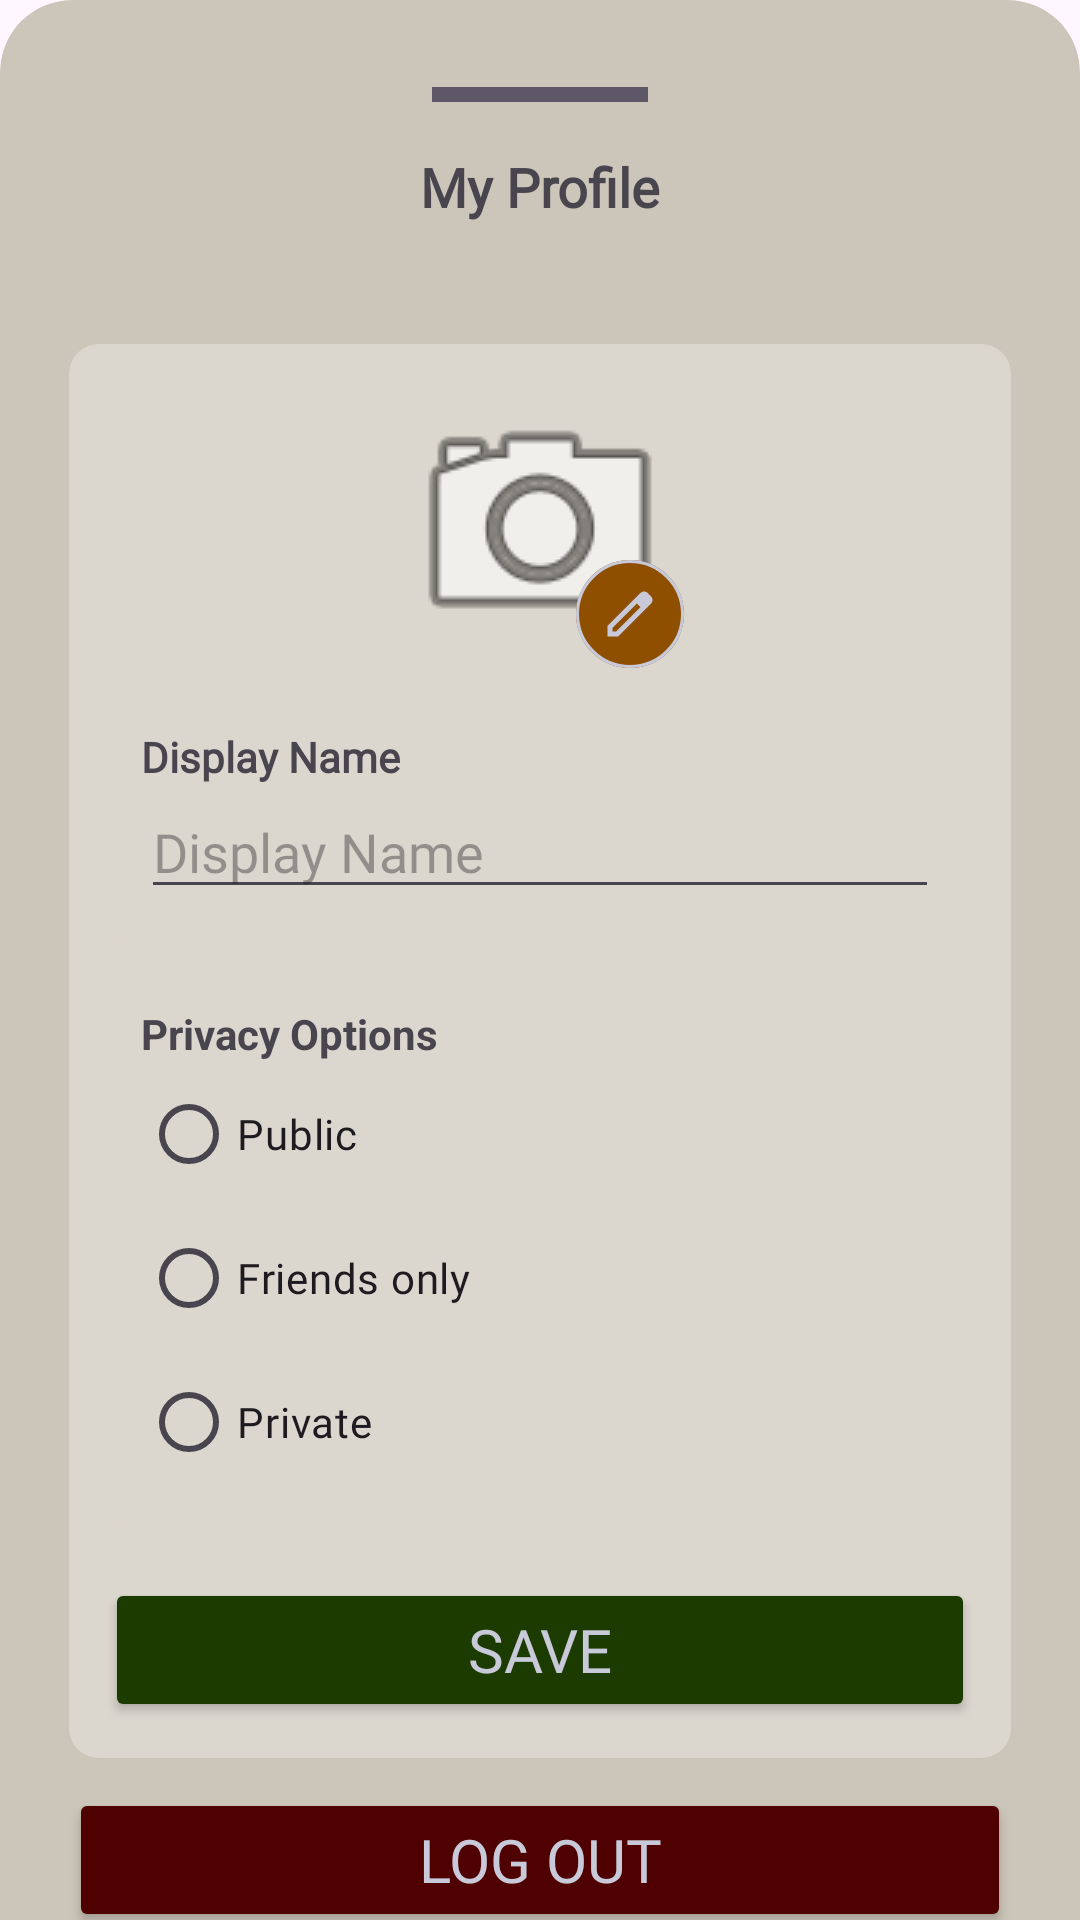

Reconstruct the res/layout file that produces this screen, plus the resources it refers to.
<!-- AndroidManifest.xml: application theme Theme.GamigosJava -->
<!-- res/layout/bottomsheet_my_profile.xml -->
<?xml version="1.0" encoding="utf-8"?>
<androidx.core.widget.NestedScrollView
    xmlns:android="http://schemas.android.com/apk/res/android"
    xmlns:app="http://schemas.android.com/apk/res-auto"
    xmlns:tools="http://schemas.android.com/tools"
    android:id="@+id/myProfileSheetRoot"
    android:layout_width="match_parent"
    android:layout_height="wrap_content"
    android:fillViewport="true">

    <com.google.android.material.card.MaterialCardView
        android:layout_width="match_parent"
        android:layout_height="wrap_content"
        app:cardUseCompatPadding="false"
        android:elevation="0dp"
        app:strokeWidth="0dp"
        app:cardBackgroundColor="@color/neutraltan"
        app:shapeAppearanceOverlay="@style/ShapeAppearance_App_BottomSheet">

        <androidx.constraintlayout.widget.ConstraintLayout
            android:layout_width="match_parent"
            android:layout_height="wrap_content"
            android:padding="16dp">

            
            <View
                android:id="@+id/dragHandle"
                android:layout_width="72dp"
                android:layout_height="5dp"
                android:layout_marginTop="6dp"
                android:background="@color/grey"
                app:layout_constraintTop_toTopOf="parent"
                app:layout_constraintStart_toStartOf="parent"
                app:layout_constraintEnd_toEndOf="parent"/>

            <TextView
                android:id="@+id/tvProfileTitle"
                android:layout_width="wrap_content"
                android:layout_height="wrap_content"
                android:text="@string/my_profile"
                android:fontFamily="@font/jetbrains_mono"
                android:textSize="18sp"
                android:textStyle="bold"
                android:layout_marginTop="16dp"
                app:layout_constraintTop_toBottomOf="@id/dragHandle"
                app:layout_constraintStart_toStartOf="parent"
                app:layout_constraintEnd_toEndOf="parent"/>

            <TextView
                android:id="@+id/tvEmail"
                android:layout_width="0dp"
                android:layout_height="wrap_content"
                android:fontFamily="@font/jetbrains_mono"
                android:layout_marginTop="8dp"
                android:textAlignment="center"
                android:textColor="#444444"
                app:layout_constraintTop_toBottomOf="@id/tvProfileTitle"
                app:layout_constraintStart_toStartOf="parent"
                app:layout_constraintEnd_toEndOf="parent"
                tools:text="email@example.com"
                android:textSize="18sp"/>

            <LinearLayout
                android:id="@+id/sectionEditFields"
                android:layout_width="match_parent"
                android:layout_height="wrap_content"
                android:layout_marginTop="8dp"
                android:orientation="vertical"
                android:background="@drawable/bg_section_outline"
                app:layout_constraintTop_toBottomOf="@id/tvEmail">


                <FrameLayout
                    android:id="@+id/profilePhotoContainer"
                    android:layout_width="96dp"
                    android:layout_height="96dp"
                    android:layout_gravity="center"
                    android:layout_marginBottom="8dp">

                    <com.google.android.material.imageview.ShapeableImageView
                        android:id="@+id/ivProfilePhoto"
                        android:layout_width="match_parent"
                        android:layout_height="match_parent"
                        android:scaleType="centerCrop"
                        android:src="@android:drawable/ic_menu_camera"
                        android:contentDescription="@string/profile_photo"
                        android:clickable="true"
                        android:focusable="true"
                        app:shapeAppearanceOverlay="@style/ShapeAppearanceOverlay_CircleImageView"
                        />

                    
                    <com.google.android.material.button.MaterialButton
                        android:id="@+id/btnEditPhoto"
                        style="@style/Widget.Material3.Button.IconButton"
                        android:layout_width="36dp"
                        android:layout_height="36dp"
                        android:layout_gravity="bottom|end"
                        app:icon="@drawable/outline_edit_24"
                        app:iconTint="@color/lightgrey"
                        app:backgroundTint="#8f4f00"
                        app:iconGravity="textStart"
                        app:strokeWidth="1dp"
                        app:strokeColor="@color/lightgrey"
                        android:insetLeft="0dp"
                        android:insetRight="0dp"
                        android:insetTop="0dp"
                        android:insetBottom="0dp"
                        android:contentDescription="@string/edit_profile_photo" />
                </FrameLayout>


                <LinearLayout
                    android:layout_width="match_parent"
                    android:layout_height="wrap_content"
                    android:orientation="vertical"
                    android:background="@drawable/bg_section_outline"
                    android:layout_marginBottom="8dp">

                    <TextView
                        android:id="@+id/tvDisplayNameLabel"
                        android:layout_width="match_parent"
                        android:layout_height="wrap_content"
                        android:fontFamily="@font/jetbrains_mono"
                        android:text="@string/display_name"
                        android:textStyle="bold"/>

                    <EditText
                        android:id="@+id/etDisplayName"
                        android:layout_width="match_parent"
                        android:layout_height="wrap_content"
                        android:inputType="textPersonName"
                        android:hint="@string/display_name"
                        android:fontFamily="@font/jetbrains_mono"
                        android:autofillHints="name"/>

                </LinearLayout>

                <LinearLayout
                    android:layout_width="match_parent"
                    android:layout_height="wrap_content"
                    android:orientation="vertical"
                    android:background="@drawable/bg_section_outline" >

                    <TextView
                        android:id="@+id/tvPrivacyOptions"
                        android:layout_width="match_parent"
                        android:layout_height="wrap_content"
                        android:text="@string/privacy_options"
                        android:textStyle="bold" />

                    <RadioGroup
                        android:id="@+id/rgPrivacy"
                        android:layout_width="match_parent"
                        android:layout_height="wrap_content"
                        android:orientation="vertical">

                        <RadioButton
                            android:id="@+id/rbPublic"
                            android:layout_width="wrap_content"
                            android:layout_height="wrap_content"
                            android:fontFamily="@font/jetbrains_mono"
                            android:text="@string/public_option" />

                        <RadioButton
                            android:id="@+id/rbFriends"
                            android:layout_width="wrap_content"
                            android:layout_height="wrap_content"
                            android:fontFamily="@font/jetbrains_mono"
                            android:text="@string/friends_only" />

                        <RadioButton
                            android:id="@+id/rbPrivate"
                            android:layout_width="wrap_content"
                            android:layout_height="wrap_content"
                            android:fontFamily="@font/jetbrains_mono"
                            android:text="@string/private_option" />
                    </RadioGroup>

                </LinearLayout>

                <Button
                    android:id="@+id/btnSaveProfile"
                    android:layout_width="match_parent"
                    android:layout_height="wrap_content"
                    android:layout_marginTop="16dp"
                    android:text="@string/save"
                    android:fontFamily="@font/jetbrains_mono"
                    android:autoSizeMaxTextSize="24sp"
                    android:autoSizeMinTextSize="10sp"
                    android:autoSizeTextType="uniform"
                    android:autoSizeStepGranularity="1sp"
                    android:maxLines="1"
                    android:backgroundTint="#1b3b00"
                    android:textColor="@color/lightgrey"/>

            </LinearLayout>

            <com.google.android.material.button.MaterialButton
                android:id="@+id/buttonQuickGame"
                android:layout_width="0dp"
                android:layout_height="wrap_content"
                android:text="@string/quick_game"
                android:layout_marginTop="10dp"
                app:layout_constraintTop_toBottomOf="@id/sectionEditFields"
                app:layout_constraintStart_toStartOf="parent"
                app:layout_constraintEnd_toEndOf="parent"
                android:fontFamily="@font/jetbrains_mono"
                android:autoSizeMaxTextSize="24sp"
                android:autoSizeMinTextSize="10sp"
                android:autoSizeTextType="uniform"
                android:autoSizeStepGranularity="1sp"
                android:maxLines="1"
                android:backgroundTint="#8f4f00"
                android:visibility="gone"
                android:textColor="@color/lightgrey"/>

            <Button
                android:id="@+id/button_logout"
                android:layout_width="0dp"
                android:layout_height="wrap_content"
                android:text="@string/log_out"
                android:layout_marginTop="10dp"
                app:layout_constraintTop_toBottomOf="@id/buttonQuickGame"
                app:layout_constraintStart_toStartOf="parent"
                app:layout_constraintEnd_toEndOf="parent"
                android:layout_marginBottom="6dp"
                android:fontFamily="@font/jetbrains_mono"
                android:autoSizeMaxTextSize="24sp"
                android:autoSizeMinTextSize="10sp"
                android:autoSizeTextType="uniform"
                android:autoSizeStepGranularity="1sp"
                android:maxLines="1"
                android:backgroundTint="#4f0000"
                android:textColor="@color/lightgrey"/>

        </androidx.constraintlayout.widget.ConstraintLayout>

    </com.google.android.material.card.MaterialCardView>

</androidx.core.widget.NestedScrollView>
<!-- resources referenced by this layout -->
<resources>
  <color name="grey">#5E5768</color>
  <color name="lightgrey">#C9CAD9</color>
  <color name="neutraltan">#ccc5b9</color>
  <!-- drawable bg_section_outline (drawable) -->
  <?xml version="1.0" encoding="utf-8"?>
  <shape xmlns:android="http://schemas.android.com/apk/res/android">
      <solid android:color="#dbd6ce" />
  
  
  
      <corners android:radius="10dp" />
      <padding
          android:left="12dp"
          android:top="12dp"
          android:right="12dp"
          android:bottom="12dp" />
  </shape>
  <!-- drawable outline_edit_24 (drawable) -->
  <vector xmlns:android="http://schemas.android.com/apk/res/android"
      android:height="24dp"
      android:tint="@android:color/white"
      android:viewportHeight="960"
      android:viewportWidth="960"
      android:width="24dp">
  
      <path android:fillColor="@android:color/white" android:pathData="M200,760L257,760L648,369L591,312L200,703L200,760ZM120,840L120,670L648,143Q660,132 674.5,126Q689,120 705,120Q721,120 736,126Q751,132 762,144L817,200Q829,211 834.5,226Q840,241 840,256Q840,272 834.5,286.5Q829,301 817,313L290,840L120,840ZM760,256L760,256L704,200L704,200L760,256ZM619,341L591,312L591,312L648,369L648,369L619,341Z"/>
      
  </vector>
  <string name="display_name">Display Name</string>
  <string name="edit_profile_photo">Edit profile photo</string>
  <string name="friends_only">Friends only</string>
  <string name="log_out">Log Out</string>
  <string name="my_profile">My Profile</string>
  <string name="privacy_options">Privacy Options</string>
  <string name="private_option">Private</string>
  <string name="profile_photo">Profile Photo</string>
  <string name="public_option">Public</string>
  <string name="quick_game">Quick Game</string>
  <string name="save">Save</string>
  <style name="ShapeAppearanceOverlay_CircleImageView">
          <item name="cornerFamily">rounded</item>
          <item name="cornerSize">50%</item>
      </style>
  <style name="ShapeAppearance_App_BottomSheet" parent="ShapeAppearance.Material3.Corner.Large">
          <item name="cornerSizeTopLeft">24dp</item>
          <item name="cornerSizeTopRight">24dp</item>
      </style>
  <style name="Theme.GamigosJava" parent="Base.Theme.GamigosJava" />
  <style name="Base.Theme.GamigosJava" parent="Theme.Material3.DayNight.NoActionBar">
          
          
      </style>
</resources>
